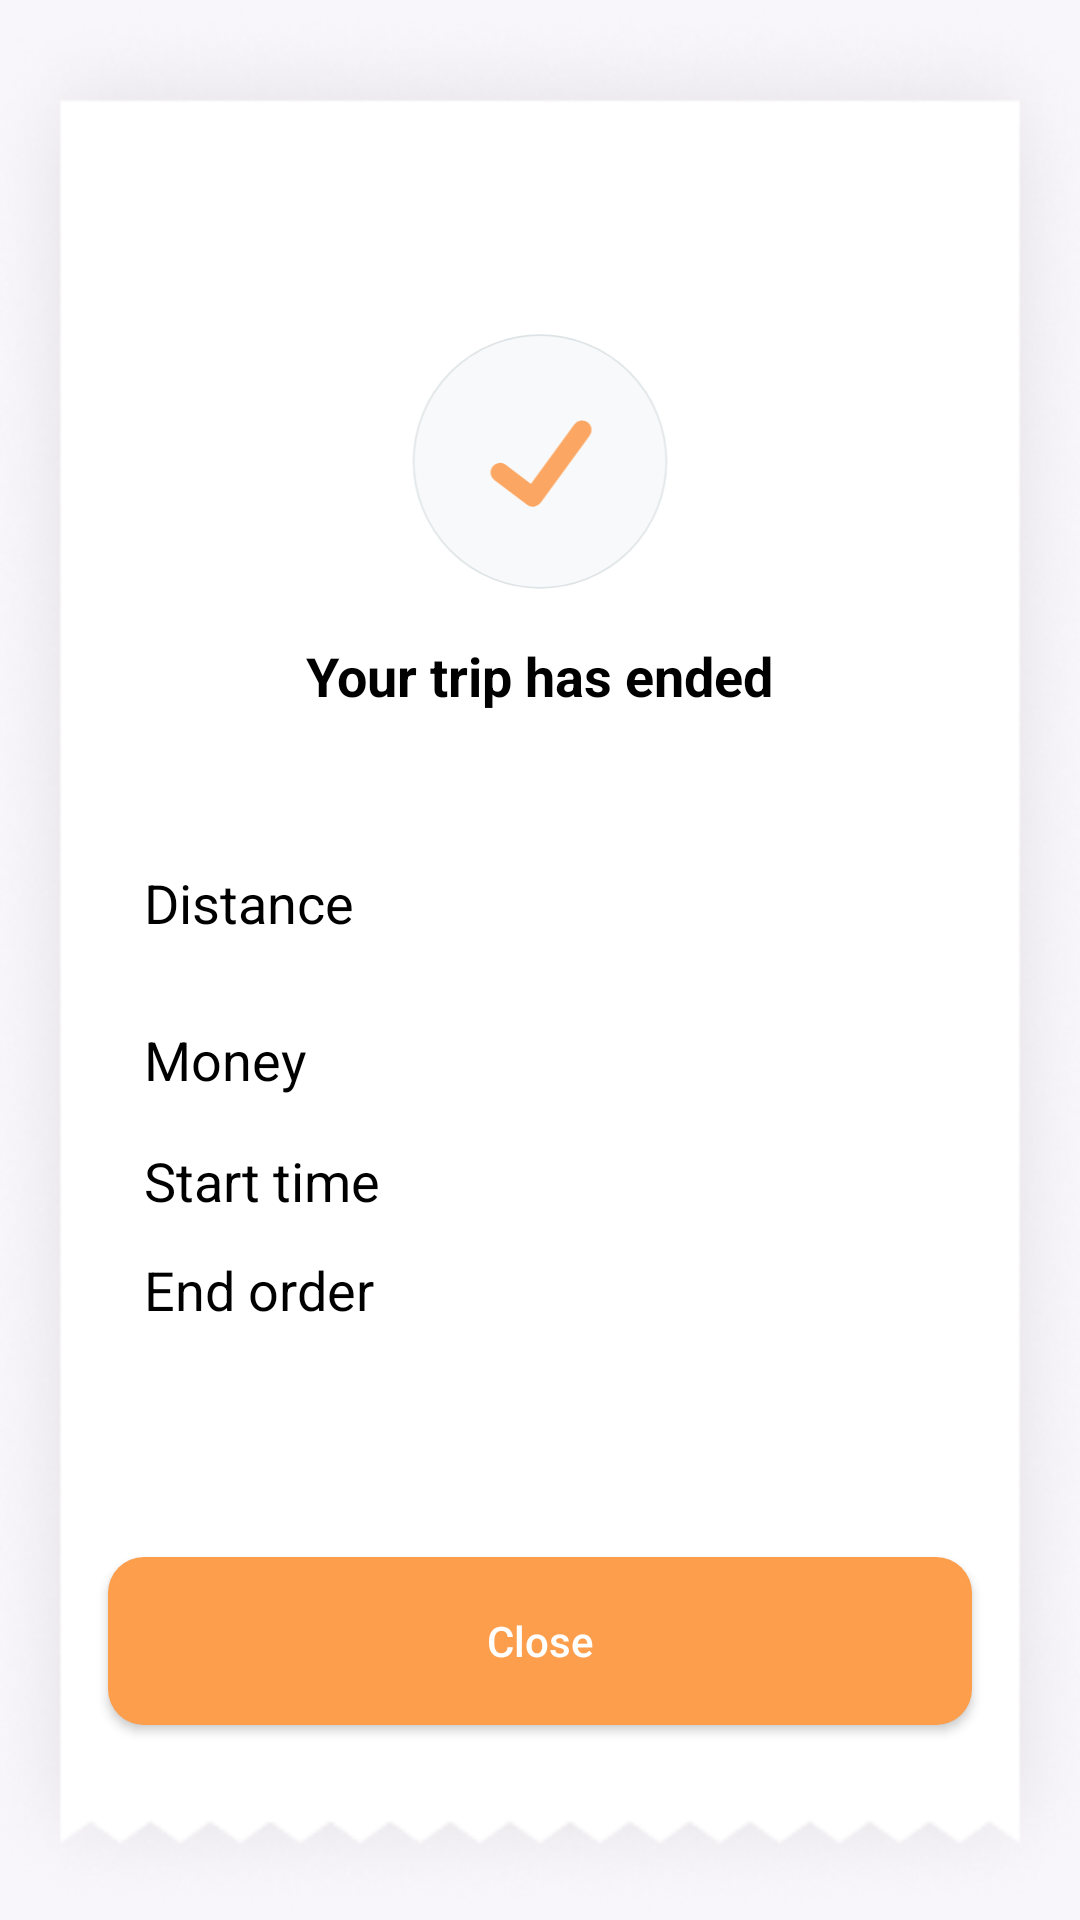

This screen was rendered from an Android layout file. Write that file and the resources it references.
<!-- AndroidManifest.xml: application theme Theme.SaigaDriver -->
<!-- res/layout/dialog_end_order.xml -->
<?xml version="1.0" encoding="utf-8"?>
<androidx.constraintlayout.widget.ConstraintLayout xmlns:android="http://schemas.android.com/apk/res/android"
    xmlns:app="http://schemas.android.com/apk/res-auto"
    xmlns:tools="http://schemas.android.com/tools"
    android:layout_width="match_parent"
    android:layout_height="match_parent"
    android:background="@drawable/check">

    <com.google.android.material.imageview.ShapeableImageView
        android:id="@+id/image_success"
        android:layout_width="0dp"
        android:layout_height="0dp"
        android:src="@drawable/ic_success_order"
        app:layout_constraintBottom_toBottomOf="parent"
        app:layout_constraintDimensionRatio="1:1"
        app:layout_constraintEnd_toEndOf="parent"
        app:layout_constraintStart_toStartOf="parent"
        app:layout_constraintTop_toTopOf="parent"
        app:layout_constraintVertical_bias="0.2"
        app:layout_constraintWidth_percent="0.24" />

    <com.google.android.material.textview.MaterialTextView
        android:id="@+id/materialTextView"
        android:layout_width="wrap_content"
        android:layout_height="wrap_content"
        android:layout_marginTop="@dimen/margin_large"
        android:text="@string/trip_ended"
        android:textColor="@color/black"
        android:textSize="18sp"
        android:textStyle="bold"
        app:layout_constraintEnd_toEndOf="parent"
        app:layout_constraintStart_toStartOf="parent"
        app:layout_constraintTop_toBottomOf="@id/image_success" />

    <androidx.appcompat.widget.LinearLayoutCompat
        android:id="@+id/linearLayoutCompat"
        android:layout_width="0dp"
        android:layout_height="wrap_content"
        android:background="@drawable/bg_profile"
        android:orientation="vertical"
        android:padding="@dimen/margin_component"
        app:layout_constraintBottom_toBottomOf="parent"
        app:layout_constraintEnd_toEndOf="parent"
        app:layout_constraintStart_toStartOf="parent"
        app:layout_constraintTop_toBottomOf="@id/image_success"
        app:layout_constraintVertical_bias="0.3"
        app:layout_constraintWidth_percent="0.8">

        <androidx.appcompat.widget.LinearLayoutCompat
            android:layout_width="match_parent"
            android:layout_height="wrap_content">


            <com.google.android.material.textview.MaterialTextView
                android:layout_width="wrap_content"
                android:layout_height="wrap_content"
                android:text="@string/distance"
                android:textColor="@color/black"
                android:textSize="18sp" />

            <Space
                android:layout_width="0dp"
                android:layout_height="wrap_content"
                android:layout_weight="1" />

            <com.google.android.material.textview.MaterialTextView
                android:id="@+id/tv_distance"
                android:layout_width="wrap_content"
                android:layout_height="wrap_content"
                android:textColor="@color/teal_700"
                android:textSize="18sp"

                android:textStyle="bold"
                tools:text="23 km" />


        </androidx.appcompat.widget.LinearLayoutCompat>

        <Space
            android:layout_width="wrap_content"
            android:layout_height="24dp" />

        <androidx.appcompat.widget.LinearLayoutCompat
            android:layout_width="match_parent"
            android:layout_height="wrap_content"
            android:gravity="center_vertical">


            <com.google.android.material.textview.MaterialTextView
                android:layout_width="wrap_content"
                android:layout_height="wrap_content"
                android:text="@string/money"
                android:textColor="@color/black"
                android:textSize="18sp" />

            <Space
                android:layout_width="0dp"
                android:layout_height="4dp"
                android:layout_weight="1" />

            <com.google.android.material.textview.MaterialTextView
                android:id="@+id/tv_money"
                android:layout_width="wrap_content"
                android:layout_height="wrap_content"
                android:textColor="@color/primary"
                android:textSize="24sp"
                android:textStyle="bold"
                tools:text="23 000 sum" />


        </androidx.appcompat.widget.LinearLayoutCompat>

        <Space
            android:layout_width="wrap_content"
            android:layout_height="12dp" />

        <androidx.appcompat.widget.LinearLayoutCompat
            android:layout_width="match_parent"
            android:layout_height="wrap_content"
            android:gravity="center_vertical">


            <com.google.android.material.textview.MaterialTextView
                android:layout_width="wrap_content"
                android:layout_height="wrap_content"
                android:text="@string/start_time"
                android:textColor="@color/black"
                android:textSize="18sp" />

            <Space
                android:layout_width="0dp"
                android:layout_height="4dp"
                android:layout_weight="1" />

            <com.google.android.material.textview.MaterialTextView
                android:id="@+id/tv_start_time"
                android:layout_width="wrap_content"
                android:layout_height="wrap_content"
                android:textColor="@color/dark_grey"
                android:textSize="16sp"
                android:textStyle="bold"
                tools:text="10:24" />


        </androidx.appcompat.widget.LinearLayoutCompat>

        <Space
            android:layout_width="wrap_content"
            android:layout_height="12dp" />

        <androidx.appcompat.widget.LinearLayoutCompat
            android:layout_width="match_parent"
            android:layout_height="wrap_content"
            android:gravity="center_vertical">


            <com.google.android.material.textview.MaterialTextView
                android:layout_width="wrap_content"
                android:layout_height="wrap_content"
                android:text="@string/end_order"
                android:textColor="@color/black"
                android:textSize="18sp" />

            <Space
                android:layout_width="0dp"
                android:layout_height="4dp"
                android:layout_weight="1" />

            <com.google.android.material.textview.MaterialTextView
                android:id="@+id/tv_end_time"
                android:layout_width="wrap_content"
                android:layout_height="wrap_content"
                android:textColor="@color/primary"
                android:textSize="16sp"
                android:textStyle="bold"
                tools:text="10:42" />


        </androidx.appcompat.widget.LinearLayoutCompat>

    </androidx.appcompat.widget.LinearLayoutCompat>


    <androidx.appcompat.widget.AppCompatButton
        android:id="@+id/btn_close"
        android:layout_width="0dp"
        app:layout_constraintWidth_percent="0.8"
        android:layout_height="56dp"
        android:layout_marginHorizontal="@dimen/margin_small"
        android:background="@drawable/bg_main_btn"
        android:text="@string/close"
        app:layout_constraintBottom_toBottomOf="parent"
        app:layout_constraintStart_toStartOf="parent"
        app:layout_constraintEnd_toEndOf="parent"
        app:layout_constraintTop_toBottomOf="@+id/linearLayoutCompat" />


</androidx.constraintlayout.widget.ConstraintLayout>
<!-- resources referenced by this layout -->
<resources>
  <color name="black">#FF000000</color>
  <color name="dark_grey">#818C99</color>
  <color name="primary">#FC9E4C</color>
  <color name="teal_700">#FF018786</color>
  <dimen name="margin_component">12dp</dimen>
  <dimen name="margin_large">16dp</dimen>
  <dimen name="margin_small">4dp</dimen>
  <!-- drawable bg_main_btn (drawable) -->
  <?xml version="1.0" encoding="utf-8"?>
  <selector xmlns:android="http://schemas.android.com/apk/res/android">
      <item android:state_pressed="false">
          <shape android:shape="rectangle">
              <corners android:radius="@dimen/margin_component"/>
              <solid android:color="@color/primary"/>
          </shape>
      </item>
      <item android:state_pressed="true">
          <shape android:shape="rectangle">
              <corners android:radius="@dimen/margin_component"/>
              <solid android:color="@color/primary"/>
          </shape>
      </item>
  </selector>
  <!-- drawable check: png bitmap (drawable, 40094 bytes) -->
  <!-- drawable ic_success_order (drawable) -->
  <vector android:alpha="0.8" android:height="82dp"
      android:viewportHeight="82" android:viewportWidth="82"
      android:width="82dp" xmlns:android="http://schemas.android.com/apk/res/android">
      <path android:fillColor="#F7F8F9"
          android:pathData="M41,41m-40,0a40,40 0,1 1,80 0a40,40 0,1 1,-80 0"
          android:strokeColor="#D5DDE0" android:strokeWidth="0.5"/>
      <path android:fillColor="#00000000"
          android:pathData="M28.333,44.437L38.734,52.333L54.333,31"
          android:strokeColor="#FB923C" android:strokeLineCap="round"
          android:strokeLineJoin="round" android:strokeWidth="6"/>
  </vector>
  <string name="close">Close</string>
  <string name="distance">Distance</string>
  <string name="end_order">End order</string>
  <string name="money">Money</string>
  <string name="start_time">Start time</string>
  <string name="trip_ended">Your trip has ended</string>
  <style name="Theme.SaigaDriver" parent="Theme.MaterialComponents.Light.NoActionBar">
          
          <item name="colorPrimary">@color/primary</item>
          <item name="colorPrimaryVariant">@color/primary</item>
          <item name="colorOnPrimary">@color/white</item>
          
          <item name="colorSecondary">@color/primary</item>
          <item name="colorSecondaryVariant">@color/teal_700</item>
          <item name="colorOnSecondary">@color/black</item>
          <item name="android:textColor">@color/white</item>
          <item name="textAllCaps">false</item>
          <item name="bottomSheetDialogTheme">@style/AppBottomSheetDialogTheme</item>
          <item name="android:windowBackground">@color/bg_color</item>
          
          <item name="android:statusBarColor">?attr/colorPrimaryVariant</item>
          
      </style>
  <color name="white">#FFFFFFFF</color>
  <style name="AppBottomSheetDialogTheme" parent="Theme.Design.Light.BottomSheetDialog">
          <item name="bottomSheetStyle">@style/AppModalStyle</item>
      </style>
  <color name="bg_color">#F8F6FA</color>
  <style name="AppModalStyle" parent="Widget.Design.BottomSheet.Modal">
          <item name="android:background">@drawable/bg_language</item>
      </style>
</resources>
